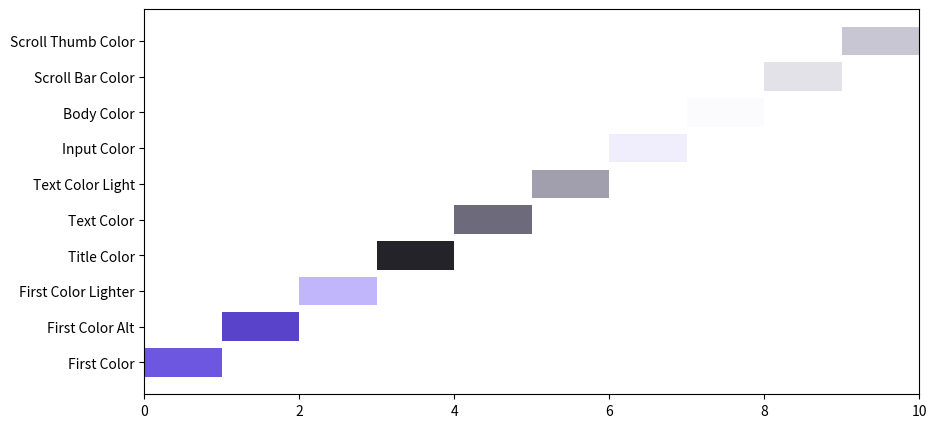

Here is the Python script that generated this plot:
import matplotlib.pyplot as plt

def hsl_to_rgb(h, s, l):
    """Convert an HSL color to RGB."""
    h /= 360
    s /= 100
    l /= 100
    c = (1 - abs(2 * l - 1)) * s
    x = c * (1 - abs(h * 6 % 2 - 1))
    m = l - c/2
    r, g, b = (0, 0, 0)
    if h < 1/6:
        r, g, b = (c, x, 0)
    elif h < 2/6:
        r, g, b = (x, c, 0)
    elif h < 3/6:
        r, g, b = (0, c, x)
    elif h < 4/6:
        r, g, b = (0, x, c)
    elif h < 5/6:
        r, g, b = (x, 0, c)
    else:
        r, g, b = (c, 0, x)
    r, g, b = (r + m, g + m, b + m)
    return (r * 255, g * 255, b * 255)

# Define the HSL color saturation and lightness values
colors = {
    'First Color': (69, 61),
    'First Color Alt': (57, 53),
    'First Color Lighter': (92, 85),
    'Title Color': (8, 15),
    'Text Color': (8, 45),
    'Text Color Light': (8, 65),
    'Input Color': (70, 96),
    'Body Color': (60, 99),
    'Scroll Bar Color': (12, 90),
    'Scroll Thumb Color': (12, 80)
}

# Hue value
hue = 250

# Plotting
fig, ax = plt.subplots(figsize=(10, 5))
for i, (key, (s, l)) in enumerate(colors.items()):
    color = hsl_to_rgb(hue, s, l)
    ax.barh(key, 1, color=[c/255 for c in color], left=i)

ax.set_xlim(0, len(colors))
plt.show()
